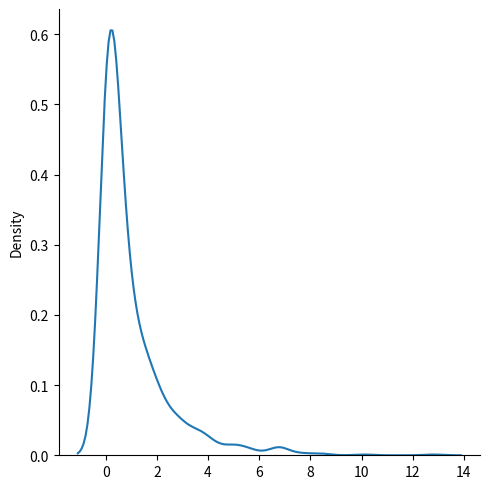
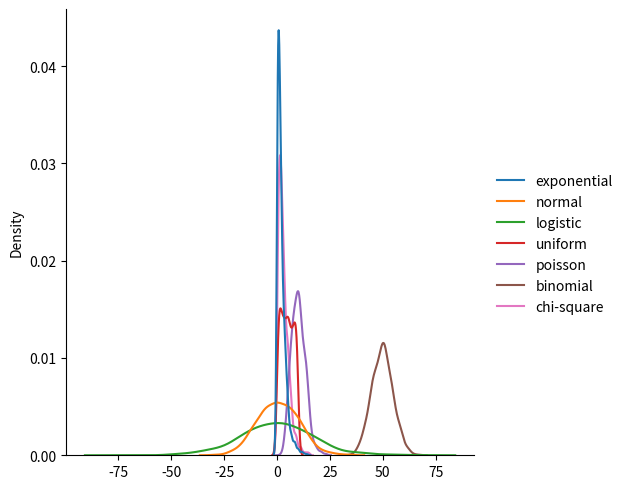

Reproduce these figures in Python, in order.
from numpy import random
import matplotlib.pyplot as plt
import seaborn as sns

# makes a sample for chi-square distribution with 3 degrees of freedom and 
# size is 7 arrays with 9 elements
x = random.chisquare(df=3, size=(7, 9))
print(x)


# A visualization of chi-square distribution
sns.displot(random.chisquare(df=1, size=1000), kind='kde')
plt.show()


# the difference between Exponential, Normal, Logistic, Uniform, Poisson, 
# Binomial and Chi-Square distribution
data = {
  "exponential": random.exponential(scale=2.0, size=1000),
  "normal": random.normal(loc=0, scale=10, size=1000),
  "logistic": random.logistic(loc=0, scale=10, size=1000),
  "uniform": random.uniform(low=0, high=10, size=1000),
  "poisson": random.poisson(lam=10, size=1000),
  "binomial": random.binomial(n=100, p=0.5, size=1000),
  "chi-square": random.chisquare(df=3, size=1000)
}
sns.displot(data, kind='kde')
plt.show()


# Chi-square distribution is used in hypothesis testing and construction of confidence intervals.
# It has two parameters:
#   df - degrees of freedom, must be positive integer.
#   size - The shape of the returned array.
